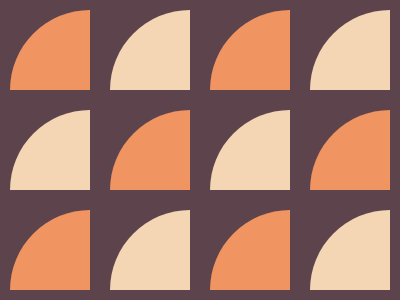

Give the HTML and CSS whose rendering is this image.

<body bgcolor=5C434C
style='margin: 10px; width: 80; height: 80; border-radius: 100% 0 0 0; box-shadow: inset 0px 100px 0 #F09462, 100px 0 0 #F5D6B4, 200px 0 0 #F09462, 300px 0 0 #F5D6B4, 0 100px 0 #F5D6B4, 100px 100px 0 #F09462, 200px 100px 0 #F5D6B4, 300px 100px 0 #F09462, 0 200px 0 #F09462, 100px 200px 0 #F5D6B4, 200px 200px 0 #F09462, 300px 200px 0 #F5D6B4;';></body>
